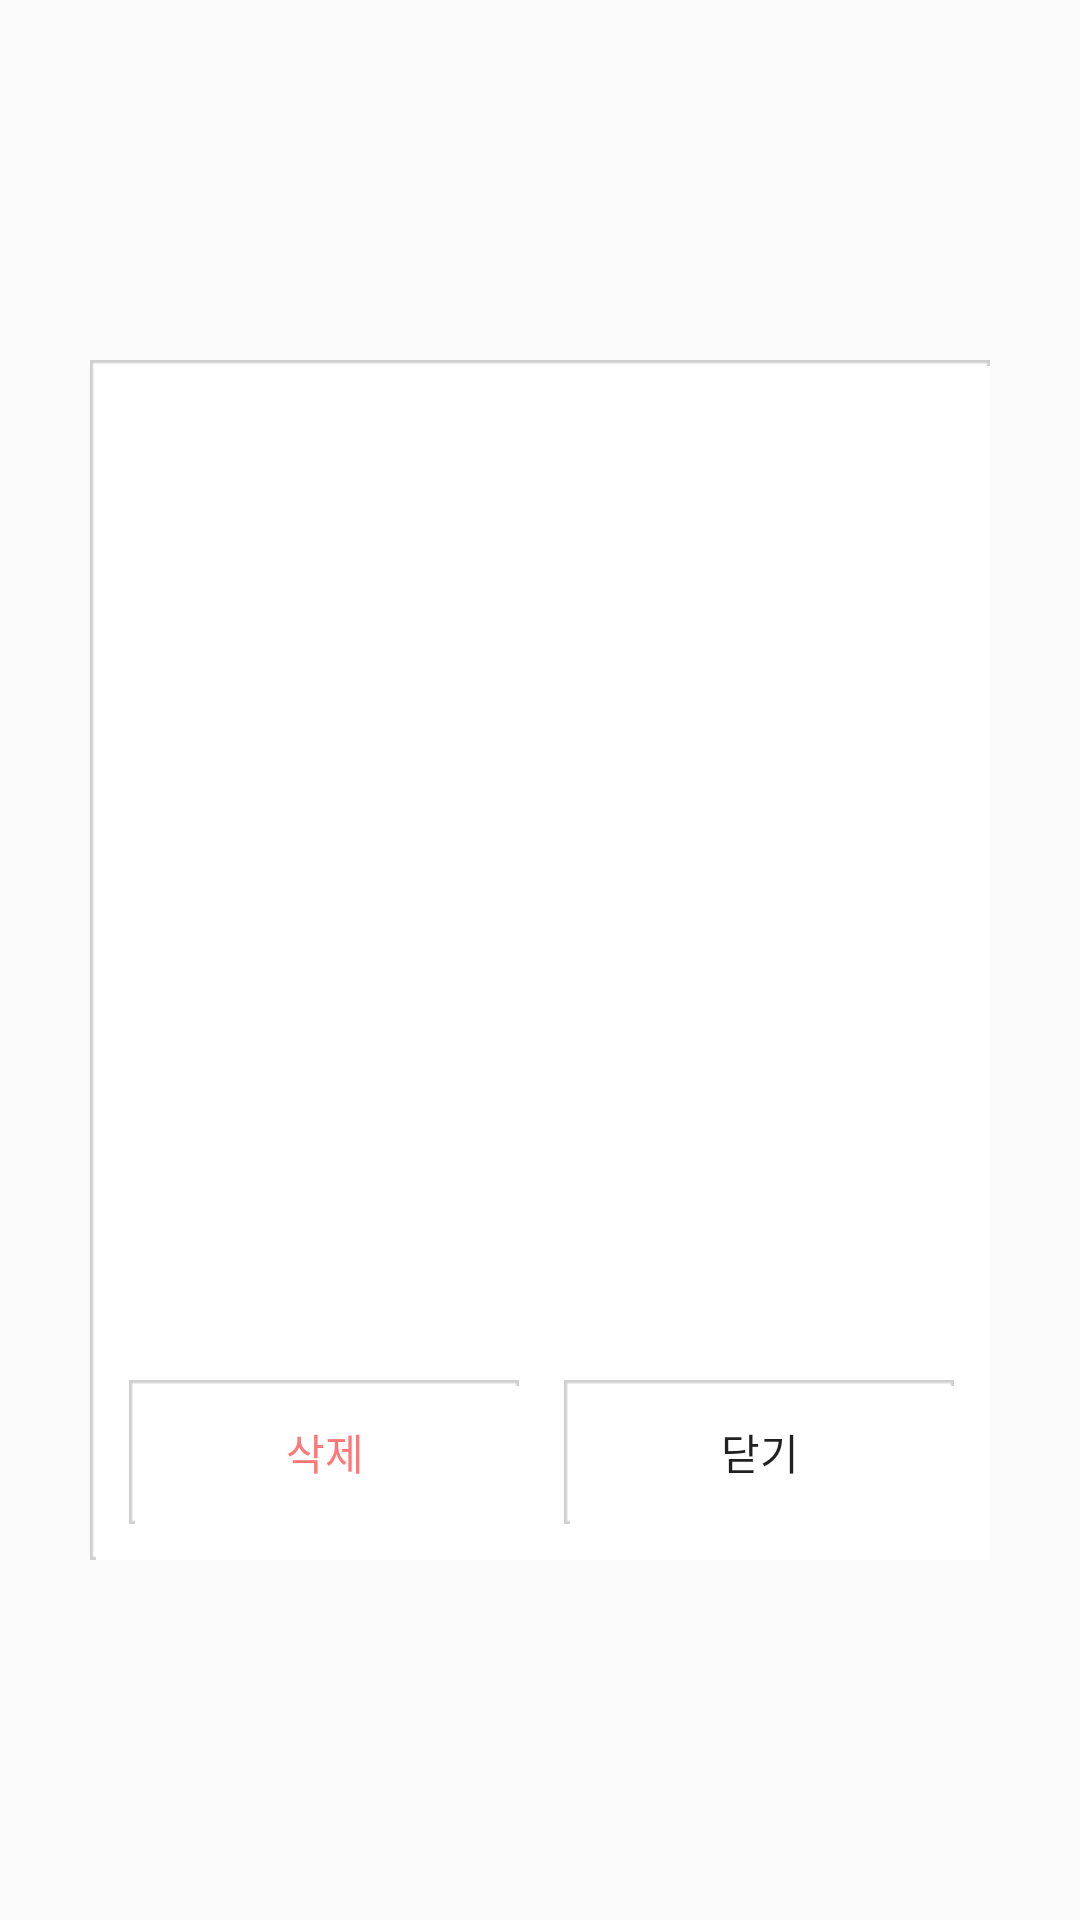

This screen was rendered from an Android layout file. Write that file and the resources it references.
<!-- AndroidManifest.xml: application theme AppTheme -->
<!-- res/layout/imageview_dialog.xml -->
<?xml version="1.0" encoding="utf-8"?>
<LinearLayout xmlns:android="http://schemas.android.com/apk/res/android"
    android:layout_width="fill_parent"
    android:layout_height="fill_parent"
    android:gravity="center"
    android:orientation="vertical" >

    <FrameLayout
        android:layout_width="300dp"
        android:layout_height="400dp"
        android:background="@drawable/dialog_window"
        android:orientation="vertical"
        android:weightSum="1">

        <LinearLayout
            android:layout_weight="0.1"
            android:layout_width="match_parent"
            android:layout_height="20dp"
            android:gravity="center"
            android:orientation="horizontal" >

        </LinearLayout>

        <Button
            android:layout_margin="10dp"
            android:id="@+id/imgdialog_btn_left"
            android:layout_width="130dp"
            android:layout_height="wrap_content"
            android:text="삭제"
            android:textColor="#ff7777"
            android:background="@drawable/dialog_window"
            android:layout_gravity="left|bottom" />

        <Button
            android:layout_margin="10dp"
            android:id="@+id/imgdialog_btn_right"
            android:layout_width="130dp"
            android:layout_height="wrap_content"
            android:text="닫기"
            android:background="@drawable/dialog_window"
            android:layout_gravity="right|bottom" />

        <ImageView
            android:id="@+id/imgdialog_imgview"
            android:scaleType="centerInside"
            android:layout_width="250dp"
            android:layout_height="300dp"
            android:layout_margin="20dp"
            android:layout_gravity="center_horizontal|top" />
    </FrameLayout>

</LinearLayout>
<!-- resources referenced by this layout -->
<resources>
  <style name="AppTheme" parent="Theme.AppCompat.Light.DarkActionBar">
          
          <item name="colorPrimary">@color/colorPrimary</item>
          <item name="colorPrimaryDark">@color/colorPrimaryDark</item>
          <item name="colorAccent">@color/colorAccent</item>
      </style>
  <color name="colorPrimary">#fcc0af</color>
  <color name="colorPrimaryDark">#fcc0af</color>
  <color name="colorAccent">#FF4081</color>
</resources>
